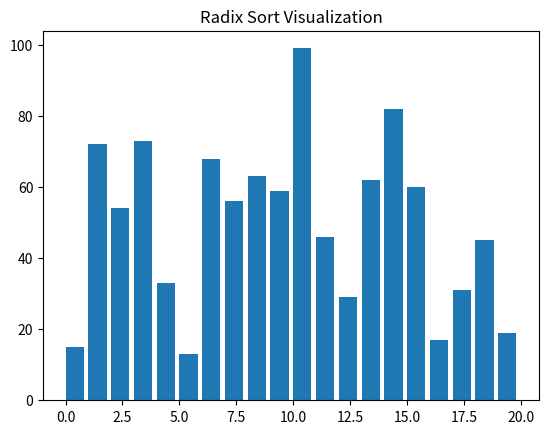

Write the Python code that produced this figure.
import random
import time
import matplotlib.pyplot as plt
import matplotlib.animation as animation

def counting_sort(arr, exp):
    n = len(arr)
    output = [0] * n
    count = [0] * 10

    for i in range(n):
        index = arr[i] // exp % 10
        count[index] += 1

    for i in range(1, 10):
        count[i] += count[i - 1]

    i = n - 1
    while i >= 0:
        index = arr[i] // exp % 10
        output[count[index] - 1] = arr[i]
        count[index] -= 1
        i -= 1

    for i in range(n):
        arr[i] = output[i]
    return arr

def radix_sort(arr):
    maxnum = max(arr)
    exp = 1
    while maxnum // exp > 0:
        arr = counting_sort(arr, exp)
        yield arr
        exp *= 10

# 初始化图表
fig, ax = plt.subplots()
ax.set_title('Radix Sort Visualization')

# 生成初始随机列表
num_elements = 20
random_numbers = [random.randint(0, 100) for _ in range(num_elements)]
bar_rects = ax.bar(range(len(random_numbers)), random_numbers, align='edge')

# 更新函数，用于动画
def update_fig(data):
    for rect, val in zip(bar_rects, data):
        rect.set_height(val)

# 创建动画
def radix_sort_animation():
    yield random_numbers
    yield from radix_sort(random_numbers)

anim = animation.FuncAnimation(fig, func=update_fig, frames=radix_sort_animation, repeat=False)

# 显示动画
plt.show()
